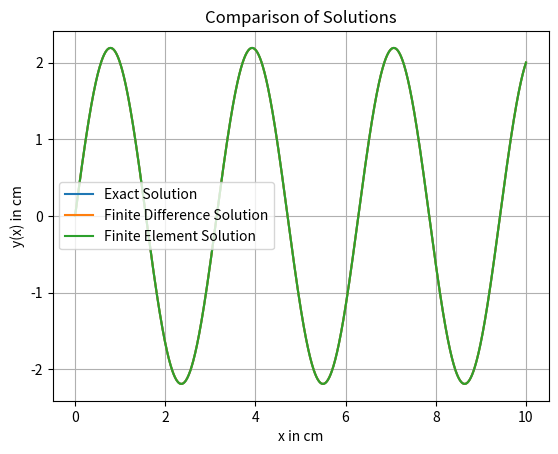

Here is the Python script that generated this plot:
import math

import matplotlib.pyplot as plt
import numpy as np

# defining the global vars
L = 10 # length in cm
dx = 0.01 # space step
M = int(round(L/dx)) # total number of space steps
dx = L/M # ensuring spacing matches the coordinates
Y_0 = 0
Y_M = 2
FE_x = np.arange(0, L + 1e-12, dx)
FD_x = FE_x

# Exact Analytical Solution
###########################
x_exact = np.linspace(0, L, 10000)  # 10,000 points → visually continuous
exact_Y = 2 * np.sin(2 * x_exact) / np.sin(2 * L)


# Finite Difference Approximation
#################################

# initializing the solution vector of length M
fd_Y = np.zeros(M+1)
fd_Y[0] = Y_0
fd_Y[M] = Y_M

a = 4*dx*dx - 2

A = np.zeros((M-1, M-1))
b = np.zeros(M-1)
b[0] = -Y_0
b[-1] = -Y_M
A[0][0] = a
A[0][1] = 1
A[M-2][M-3] = 1
A[M-2][M-2] = a

for i in range(1, M-2):
    A[i][i] = a
    A[i][i-1] = 1
    A[i][i+1] = 1

fd_Y_inner = np.linalg.solve(A, b)
fd_Y[1:-1] = fd_Y_inner


# Finite Element Approximation
##############################

# defining the M, K matrices and F vector
FE_M = np.zeros((M-1, M-1))
FE_K = np.zeros((M-1, M-1))
FE_F = (8*dx/L)*FE_x[1:-1]

FE_K[0][0] = 2
FE_K[0][1] = -1
FE_K[M-2][M-3] = -1
FE_K[M-2][M-2] = 2
FE_M[0][0] = 4
FE_M[0][1] = 1
FE_M[M-2][M-3] = 1
FE_M[M-2][M-2] = 4

for i in range(1, M-2):
    FE_K[i][i-1] = -1
    FE_K[i][i] = 2
    FE_K[i][i+1] = -1
    FE_M[i][i-1] = 1
    FE_M[i][i] = 4
    FE_M[i][i+1] = 1

FE_K = (1/dx)*FE_K
FE_M = (dx/6)*FE_M

# solving for Y interior
FE_Y = np.linalg.solve((FE_K - 4*FE_M), FE_F)

# defining the boundary function
def y_b(x):
    return 2*x/L

def phi_i(x, i):
    if i < 0 or i > M:
        return 0
    x_i = FE_x[i]

    if i > 0:
        x_i_minus_1 = FE_x[i-1]
        if x_i_minus_1 <= x < x_i:
            return (x - x_i_minus_1)/dx
    if i < M:
        x_i_plus_1 = FE_x[i+1]
        if x_i <= x <= x_i_plus_1:
            return (x_i_plus_1 - x)/dx
    return 0



# defining the finite element summation
def y_dx(x):
    sum = 0
    for i in range(1, M):
        sum += FE_Y[i-1] * phi_i(x, i)
    return sum

# defining the final FE approximation
fe_Y = np.zeros(M+1)
fe_Y[0] = Y_0
fe_Y[M] = Y_M
for i in range(1, M):
    x_i = i*dx
    fe_Y[i] = y_dx(x_i) + y_b(x_i)


# Plotting the solution and approximations
plt.plot(x_exact, exact_Y, label="Exact Solution")
plt.plot(FD_x, fd_Y, label="Finite Difference Solution")
plt.plot(FE_x, fe_Y, label="Finite Element Solution")


plt.xlabel('x in cm')
plt.ylabel('y(x) in cm')
plt.title('Comparison of Solutions')
plt.legend()
plt.grid(True)
plt.show()